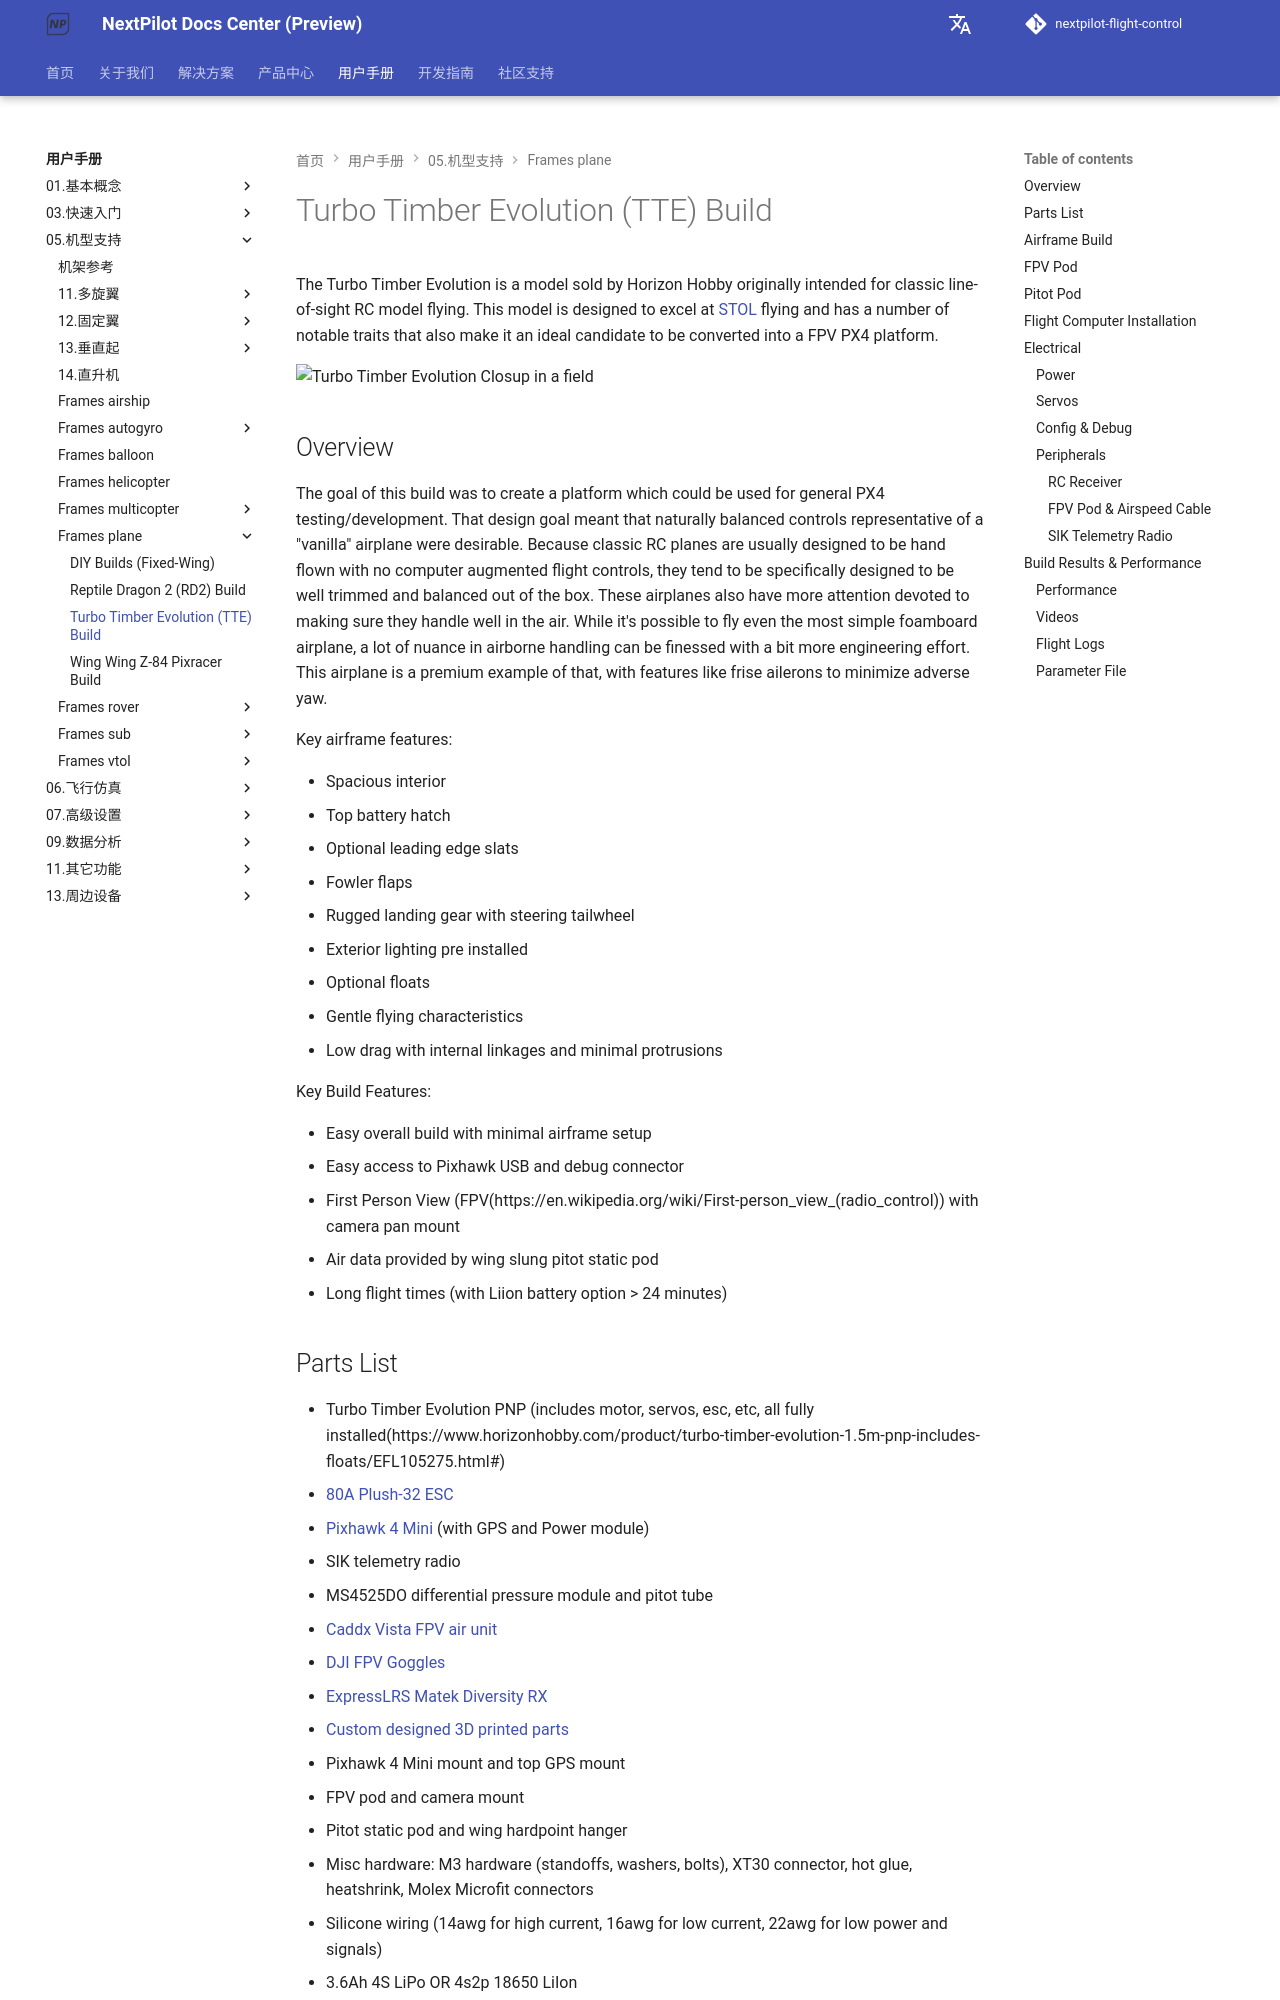

repository: nextpilot/nextpilot-flight-control · page: en/manual/05.机型支持/frames_plane/turbo_timber_evolution.html · generator: mkdocs

# Turbo Timber Evolution (TTE) Build

The Turbo Timber Evolution is a model sold by Horizon Hobby originally intended for classic line-of-sight RC model flying.
This model is designed to excel at [STOL](https://en.wikipedia.org/wiki/STOL) flying and has a number of notable traits that also make it an ideal candidate to be converted into a FPV PX4 platform.

![Turbo Timber Evolution Closup in a field](../../assets/airframes/fw/turbo_timber_evolution/field_overview1.jpg)

## Overview

The goal of this build was to create a platform which could be used for general PX4 testing/development.
That design goal meant that naturally balanced controls representative of a "vanilla" airplane were desirable.
Because classic RC planes are usually designed to be hand flown with no computer augmented flight controls, they tend to be specifically designed to be well trimmed and balanced out of the box.
These airplanes also have more attention devoted to making sure they handle well in the air.
While it's possible to fly even the most simple foamboard airplane, a lot of nuance in airborne handling can be finessed with a bit more engineering effort.
This airplane is a premium example of that, with features like frise ailerons to minimize adverse yaw.

Key airframe features:

- Spacious interior
- Top battery hatch
- Optional leading edge slats
- Fowler flaps
- Rugged landing gear with steering tailwheel
- Exterior lighting pre installed
- Optional floats
- Gentle flying characteristics
- Low drag with internal linkages and minimal protrusions

Key Build Features:

* Easy overall build with minimal airframe setup
* Easy access to Pixhawk USB and debug connector
* First Person View (FPV(https://en.wikipedia.org/wiki/First-person_view_(radio_control)) with camera pan mount

* Air data provided by wing slung pitot static pod
* Long flight times (with Liion battery option > 24 minutes)

## Parts List

- Turbo Timber Evolution PNP (includes motor, servos, esc, etc, all fully installed(https://www.horizonhobby.com/product/turbo-timber-evolution-1.5m-pnp-includes-floats/EFL105275.html#)
- [80A Plush-32 ESC](https://hobbyking.com/en_us/turnigy-plush-32-80a-2-6s-brushless-speed-controller-w-bec-rev1-1-0.html)
- [Pixhawk 4 Mini](../01.基本概念/pixhawk4_mini.md) (with GPS and Power module)

- SIK telemetry radio

- MS4525DO differential pressure module and pitot tube
- [Caddx Vista FPV air unit](https://caddxfpv.com/products/caddx-vista-kit)
- [DJI FPV Goggles](https://www.dji.com/fpv)
- [ExpressLRS Matek Diversity RX](https://www.mateksys.com/?portfolio=elrs-r24)
- [Custom designed 3D printed parts](https://github.com/PX4/PX4-user_guide/raw/main/assets/airframes/fw/turbo_timber_evolution/3d_printed_parts.zip)
  - Pixhawk 4 Mini mount and top GPS mount
  - FPV pod and camera mount
  - Pitot static pod and wing hardpoint hanger
- Misc hardware: M3 hardware (standoffs, washers, bolts), XT30 connector, hot glue, heatshrink, Molex Microfit connectors
- Silicone wiring (14awg for high current, 16awg for low current, 22awg for low power and signals)
- 3.6Ah 4S LiPo OR 4s2p 18650 LiIon
